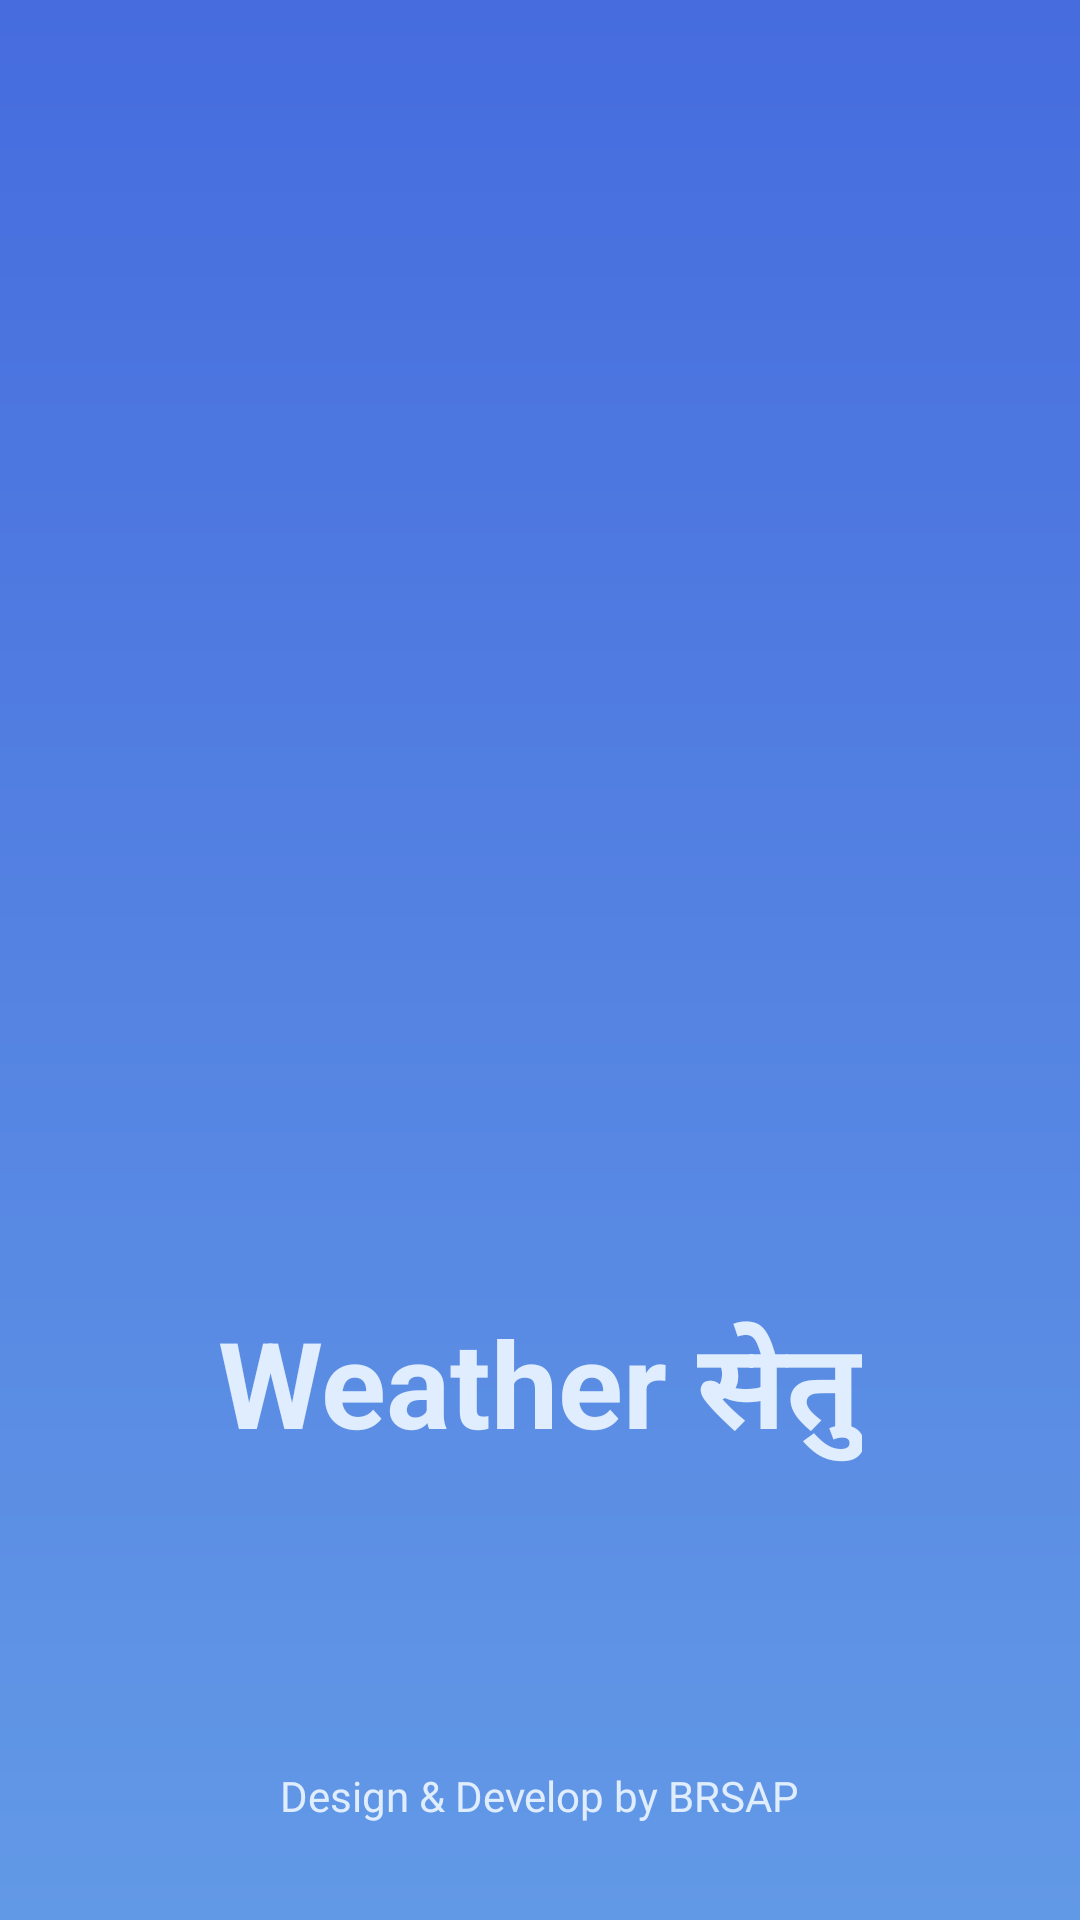

Write the Android layout XML for this screen, with the resource values it uses.
<!-- AndroidManifest.xml: application theme Theme.WeatherSetu -->
<!-- res/layout/fragment_splash_screen.xml -->
<?xml version="1.0" encoding="utf-8"?>
<androidx.constraintlayout.widget.ConstraintLayout xmlns:android="http://schemas.android.com/apk/res/android"
    xmlns:app="http://schemas.android.com/apk/res-auto"
    xmlns:tools="http://schemas.android.com/tools"
    android:layout_width="match_parent"
    android:layout_height="match_parent"
    android:background="@drawable/bg_main"
    tools:context=".ui.SplashScreen">

    <ImageView
        android:id="@+id/imageView5"
        android:layout_width="220dp"
        android:layout_height="220dp"
        android:src="@drawable/sun_30"
        app:layout_constraintBottom_toBottomOf="parent"
        app:layout_constraintEnd_toEndOf="parent"
        app:layout_constraintStart_toStartOf="parent"
        app:layout_constraintTop_toTopOf="parent"
        app:layout_constraintVertical_bias="0.45" />

    <TextView
        android:id="@+id/textView9"
        android:layout_width="wrap_content"
        android:layout_height="wrap_content"
        android:layout_marginTop="25dp"
        android:elevation="2dp"
        android:text="@string/app_title_name"
        android:textAppearance="@style/TextAppearance.AppCompat.Large"
        android:textColor="@color/white_lime"
        android:textSize="40sp"
        android:textStyle="bold"
        app:layout_constraintEnd_toEndOf="@+id/imageView5"
        app:layout_constraintStart_toStartOf="@+id/imageView5"
        app:layout_constraintTop_toBottomOf="@+id/imageView5" />

    <TextView
        android:id="@+id/textView8"
        android:layout_width="wrap_content"
        android:layout_height="wrap_content"
        android:layout_marginBottom="32dp"
        android:fontFamily="@font/nunito_sans_semibold"
        android:text="@string/design_develop_by_brsap"
        android:textAppearance="@style/TextAppearance.AppCompat.Small"
        android:textColor="@color/white_lime"
        app:layout_constraintBottom_toBottomOf="parent"
        app:layout_constraintEnd_toEndOf="parent"
        app:layout_constraintStart_toStartOf="parent" />

</androidx.constraintlayout.widget.ConstraintLayout>
<!-- resources referenced by this layout -->
<resources>
  <color name="white_lime">#DFEDFF</color>
  <!-- drawable bg_main (drawable) -->
  <?xml version="1.0" encoding="utf-8"?>
  <shape xmlns:android="http://schemas.android.com/apk/res/android" android:shape="rectangle" >
      <gradient
          android:startColor="@color/blue_500"
  
          android:endColor="@color/blue_200"
          android:angle="270"/>
      <corners
          android:radius="0dp"/>
  
  
  </shape>
  <string name="app_title_name">Weather सेतु</string>
  <string name="design_develop_by_brsap">Design &amp; Develop by BRSAP</string>
  <style name="Theme.WeatherSetu" parent="Theme.MaterialComponents.DayNight.NoActionBar">
          
          <item name="colorPrimary">@color/blue_200</item>
          <item name="colorPrimaryVariant">@color/blue_500</item>
          <item name="colorOnPrimary">@color/white</item>
          
          <item name="colorSecondary">@color/teal_200</item>
          <item name="colorSecondaryVariant">@color/teal_700</item>
          <item name="colorOnSecondary">@color/white_lime</item>
          
          <item name="android:statusBarColor" tools:targetApi="l">?attr/colorPrimaryVariant</item>
          
      </style>
  <color name="blue_500">#466CDE</color>
  <color name="blue_200">#6299E6</color>
  <color name="white">#FFFFFFFF</color>
  <color name="teal_200">#FF03DAC5</color>
  <color name="teal_700">#FF018786</color>
</resources>
